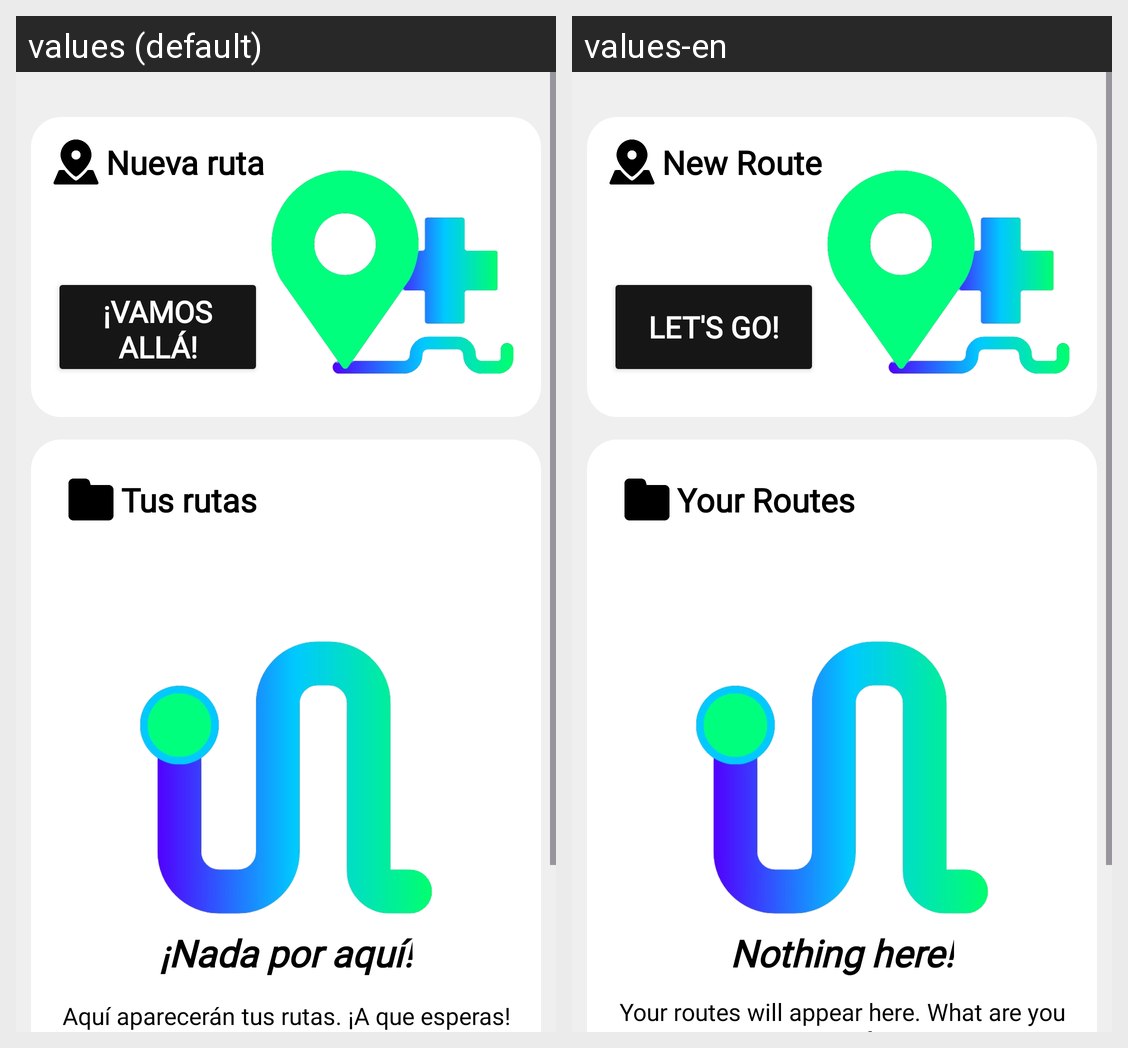

Here is an Android app screen in its default locale and in the app's own translations. Write out the translated-string differences for the strings that appear on this screen.
Android screen res/layout/fragment_activities.xml rendered under 2 locales, left to right: values (default), values-en. Device: Nexus 5 (rendered at 1080×1920; each locale shown at half size, 540×960, under a caption strip naming it); theme Theme.Valia.
Strings drawn on this screen, with the default value and each locale's value (text and hints the layout hard-codes, and strings that could not be matched under every locale, appear in the picture but are not listed):

txv_createNewRoute
  values: Nueva ruta
  values-en: New Route

btn_createNewRoute
  values: ¡Vamos allá!
  values-en: Let's go!

txv_yourRoutes
  values: Tus rutas
  values-en: Your Routes

txv_emptyList
  values: ¡Nada por aquí!
  values-en: Nothing here!

txv_notyNoSavedRoutes
  values: Aquí aparecerán tus rutas. ¡A que esperas!
  values-en: Your routes will appear here. What are you waiting for?
